Dataset: dataset-image (GitHub, littlechicken139/Three-Stage-Cervical-TCT-Smear-Detection-Framework). Classes: epithelial cell, HSIL high-grade squamous intraepithelial lesion, koilocyte, lymphocyte, middle layer cell, neutrophil, tri.

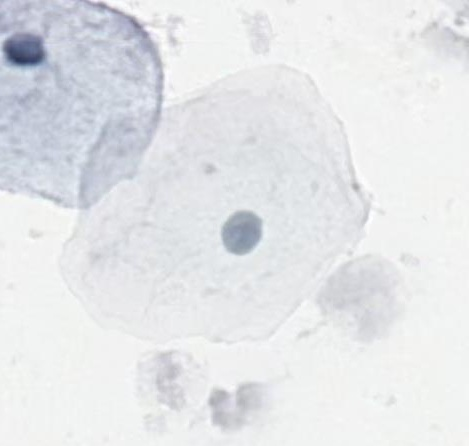
Label: middle layer cell

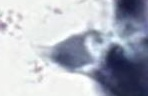
Label: tri

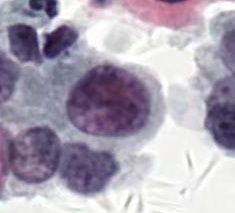
Label: HSIL high-grade squamous intraepithelial lesion

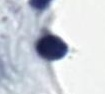
Label: lymphocyte

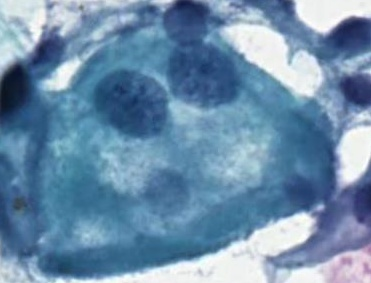
Label: koilocyte

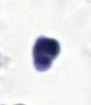
Label: neutrophil
